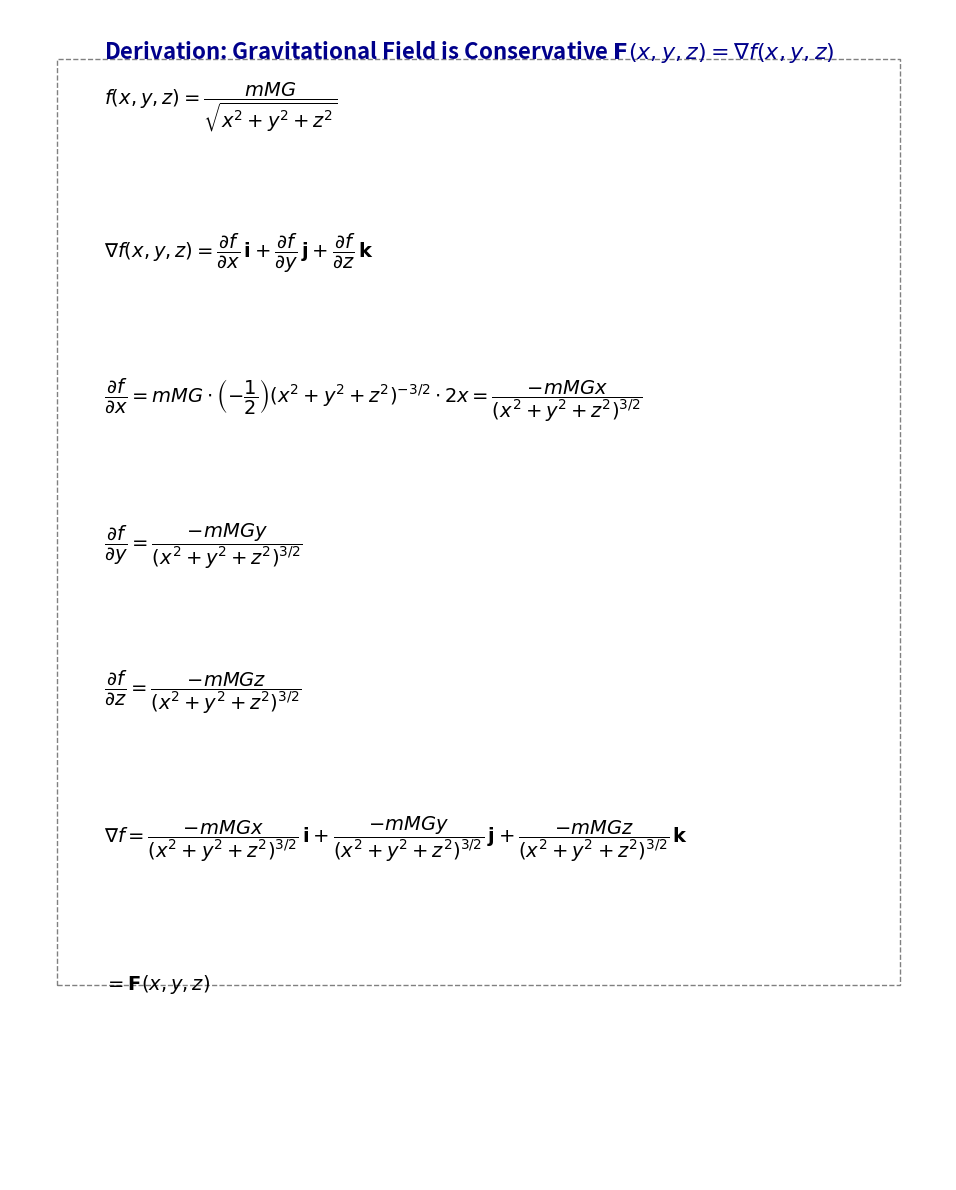

Generate this figure with matplotlib:
"""
保守场是‘有源’的场——它的每一个箭头都来自一个‘势’的坡度。
可以，但要明确：梯度描述的是「势函数」的变化趋势，而不是「向量场本身」的变化趋势。
梯度 ∇f 是标量场 f 的变化趋势，不是向量场 F 的变化趋势。
∇f 指出：在某一点，f 增长得最快的方向和速率
因为 F=∇f，所以这个“增长方向”就变成了力的方向
"""
import matplotlib.pyplot as plt
from matplotlib.patches import Rectangle

# 设置图形大小和样式
fig, ax = plt.subplots(figsize=(10, 12))
ax.set_xlim(0, 10)
ax.set_ylim(0, 12)
ax.axis('off')  # 隐藏坐标轴

# 设置字体和颜色
font_size = 14
color = 'black'

# 步骤 1: 定义势函数 f
step1 = r"$f(x, y, z) = \dfrac{mMG}{\sqrt{x^2 + y^2 + z^2}}$"
ax.text(1, 11, step1, fontsize=font_size, color=color, ha='left', va='center')

# 步骤 2: 梯度定义
step2 = r"$\nabla f(x, y, z) = \dfrac{\partial f}{\partial x}\,\mathbf{i} + \dfrac{\partial f}{\partial y}\,\mathbf{j} + \dfrac{\partial f}{\partial z}\,\mathbf{k}$"
ax.text(1, 9.5, step2, fontsize=font_size, color=color, ha='left', va='center')

# 步骤 3: 计算 ∂f/∂x
step3_x = r"$\dfrac{\partial f}{\partial x} = mMG \cdot \left(-\dfrac{1}{2}\right)(x^2 + y^2 + z^2)^{-3/2} \cdot 2x = \dfrac{-mMGx}{(x^2 + y^2 + z^2)^{3/2}}$"
ax.text(1, 8, step3_x, fontsize=font_size, color=color, ha='left', va='center')

# 步骤 4: 计算 ∂f/∂y
step3_y = r"$\dfrac{\partial f}{\partial y} = \dfrac{-mMGy}{(x^2 + y^2 + z^2)^{3/2}}$"
ax.text(1, 6.5, step3_y, fontsize=font_size, color=color, ha='left', va='center')

# 步骤 5: 计算 ∂f/∂z
step3_z = r"$\dfrac{\partial f}{\partial z} = \dfrac{-mMGz}{(x^2 + y^2 + z^2)^{3/2}}$"
ax.text(1, 5, step3_z, fontsize=font_size, color=color, ha='left', va='center')

# 步骤 6: 汇总为 F
step4 = r"$\nabla f = \dfrac{-mMGx}{(x^2 + y^2 + z^2)^{3/2}}\,\mathbf{i} + \dfrac{-mMGy}{(x^2 + y^2 + z^2)^{3/2}}\,\mathbf{j} + \dfrac{-mMGz}{(x^2 + y^2 + z^2)^{3/2}}\,\mathbf{k}$"
ax.text(1, 3.5, step4, fontsize=font_size, color=color, ha='left', va='center')

# 步骤 7: 结论
step5 = r"$= \mathbf{F}(x, y, z)$"
ax.text(1, 2, step5, fontsize=font_size, color=color, ha='left', va='center')

# 添加标题
title = r"Derivation: Gravitational Field is Conservative $\mathbf{F}(x,y,z) = \nabla f(x,y,z)$"
ax.text(1, 11.5, title, fontsize=16, fontweight='bold', color='darkblue', ha='left')

# 添加虚线框（可选）标记关键区域
rect = Rectangle((0.5, 2), 9, 9.5, fill=False, edgecolor='gray', linestyle='--', linewidth=1)
ax.add_patch(rect)

# 调整布局并显示
plt.tight_layout()
plt.show()
